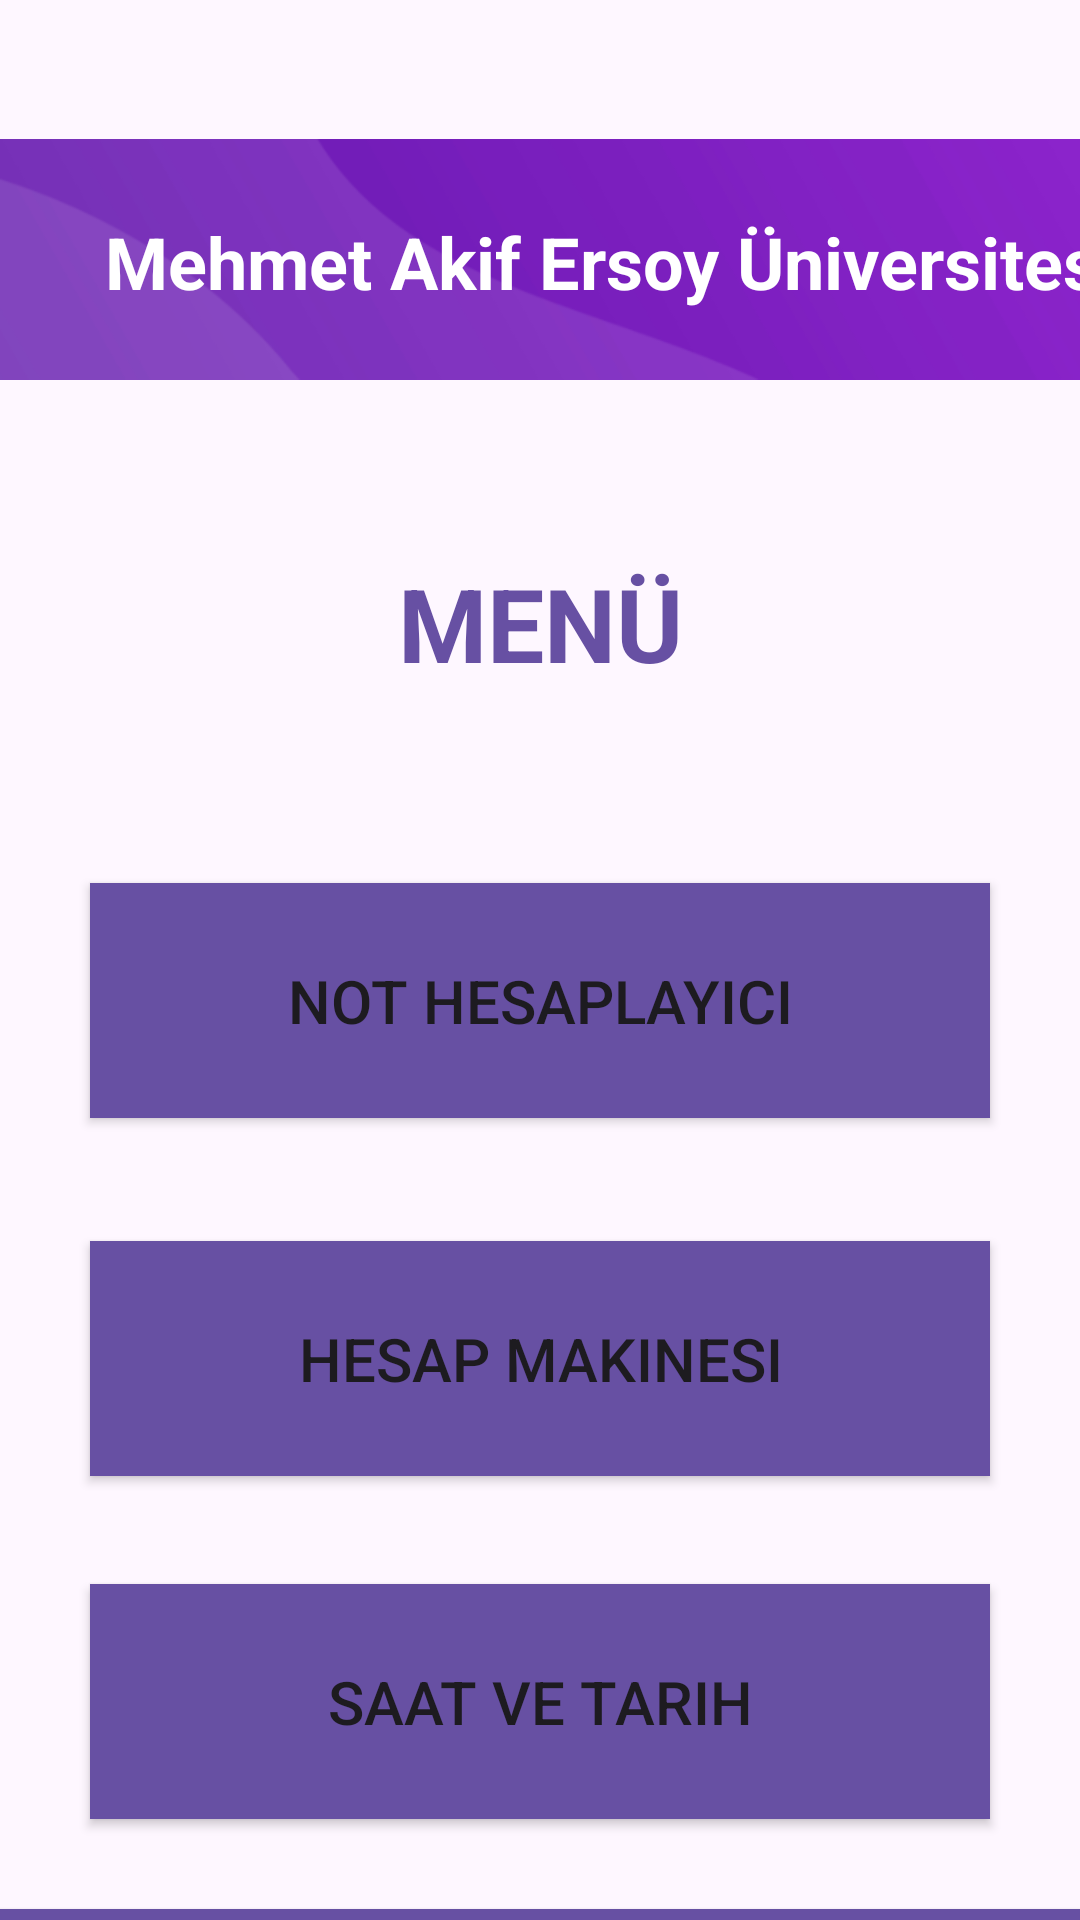

Layout XML and referenced resources for this Android screen:
<!-- AndroidManifest.xml: application theme Theme.MAKUOBS -->
<!-- res/layout/activity_hesaplayici.xml -->
<?xml version="1.0" encoding="utf-8"?>
<androidx.constraintlayout.widget.ConstraintLayout xmlns:android="http://schemas.android.com/apk/res/android"
    xmlns:app="http://schemas.android.com/apk/res-auto"
    xmlns:tools="http://schemas.android.com/tools"
    android:layout_width="match_parent"
    android:layout_height="match_parent"
    tools:context=".Hesaplayici">

    <Button
        android:id="@+id/button6"
        android:layout_width="0dp"
        android:layout_height="0dp"
        android:background="#6750A3"
        android:onClick="SaatGecisYap"
        android:textSize="20sp"
        app:layout_constraintBottom_toBottomOf="parent"
        app:layout_constraintEnd_toEndOf="parent"
        app:layout_constraintStart_toStartOf="parent"
        app:layout_constraintTop_toBottomOf="@+id/textView3" />

    <Button
        android:id="@+id/button2"
        android:layout_width="0dp"
        android:layout_height="0dp"
        android:layout_marginStart="30dp"
        android:layout_marginEnd="30dp"
        android:layout_marginBottom="41dp"
        android:background="#6750A3"
        android:onClick="VizeFinalGecisYap"
        android:text="Not Hesaplayıcı"
        android:textSize="20sp"
        app:layout_constraintBottom_toTopOf="@+id/button4"
        app:layout_constraintEnd_toEndOf="parent"
        app:layout_constraintStart_toStartOf="parent"
        app:layout_constraintTop_toBottomOf="@+id/textView4" />

    <Button
        android:id="@+id/button5"
        android:layout_width="0dp"
        android:layout_height="0dp"
        android:layout_marginStart="30dp"
        android:layout_marginEnd="30dp"
        android:layout_marginBottom="30dp"
        android:background="#6750A3"
        android:onClick="SaatGecisYap"
        android:text="Saat Ve Tarih"
        android:textSize="20sp"
        app:layout_constraintBottom_toTopOf="@+id/button6"
        app:layout_constraintEnd_toEndOf="parent"
        app:layout_constraintStart_toStartOf="parent"
        app:layout_constraintTop_toBottomOf="@+id/button4" />

    <Button
        android:id="@+id/button4"
        android:layout_width="0dp"
        android:layout_height="0dp"
        android:layout_marginStart="30dp"
        android:layout_marginEnd="30dp"
        android:layout_marginBottom="36dp"
        android:background="#6750A3"
        android:onClick="HesapMakinesiGecisYap"
        android:text="Hesap Makinesi"
        android:textSize="20sp"
        app:layout_constraintBottom_toTopOf="@+id/button5"
        app:layout_constraintEnd_toEndOf="parent"
        app:layout_constraintStart_toStartOf="parent"
        app:layout_constraintTop_toBottomOf="@+id/button2" />

    <ImageView
        android:id="@+id/imageView2"
        android:layout_width="wrap_content"
        android:layout_height="wrap_content"
        android:layout_marginTop="3dp"
        android:layout_marginBottom="15dp"
        app:layout_constraintBottom_toTopOf="@+id/textView4"
        app:layout_constraintStart_toStartOf="parent"
        app:layout_constraintTop_toTopOf="parent"
        app:srcCompat="@drawable/header" />

    <TextView
        android:id="@+id/textView3"
        android:layout_width="wrap_content"
        android:layout_height="wrap_content"
        android:layout_marginStart="35dp"
        android:layout_marginTop="71dp"
        android:layout_marginBottom="533dp"
        android:text="Mehmet Akif Ersoy Üniversitesi"
        android:textColor="#FFFFFF"
        android:textSize="24sp"
        android:textStyle="bold"
        app:layout_constraintBottom_toTopOf="@+id/button6"
        app:layout_constraintStart_toStartOf="parent"
        app:layout_constraintTop_toTopOf="parent" />

    <TextView
        android:id="@+id/textView4"
        android:layout_width="wrap_content"
        android:layout_height="wrap_content"
        android:layout_marginBottom="64dp"
        android:text="MENÜ"
        android:textColor="#6750A3"
        android:textSize="34sp"
        android:textStyle="bold"
        app:layout_constraintBottom_toTopOf="@+id/button2"
        app:layout_constraintEnd_toEndOf="parent"
        app:layout_constraintStart_toStartOf="parent"
        app:layout_constraintTop_toBottomOf="@+id/imageView2" />
</androidx.constraintlayout.widget.ConstraintLayout>
<!-- resources referenced by this layout -->
<resources>
  <!-- drawable header: png bitmap (drawable, 19907 bytes) -->
  <style name="Theme.MAKUOBS" parent="Base.Theme.MAKUOBS" />
  <style name="Base.Theme.MAKUOBS" parent="Theme.Material3.DayNight.NoActionBar">
          
          
      </style>
</resources>
